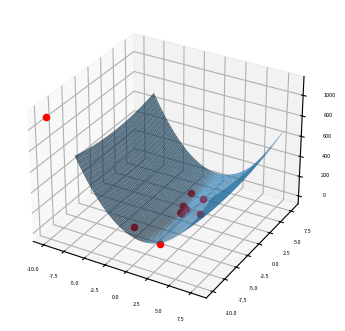

Here is the Python script that generated this plot:
import matplotlib.pyplot as plot
import numpy as np
import sys

radius = 8
eps = 0.000001
x0 = np.array([-10, -10])
way = list()


def object_function(xk):
    return 10 * xk[0] ** 2 + xk[1] ** 2


def gradient_function(xk):
    return np.array([20 * xk[0], 2 * xk[1]])


def arg_min(xk, sk):
    alpha = 1.0
    a = 0.0
    b = -sys.maxsize
    c_1 = 0.1
    c_2 = 0.5
    k = 0
    while k < 100:
        k += 1
        if object_function(xk) - object_function(xk + alpha * sk) >= -c_1 * alpha * np.dot(gradient_function(xk), sk):
            if np.dot(gradient_function(xk + alpha * sk), sk) >= c_2 * np.dot(gradient_function(xk), sk):
                return alpha
            else:
                a = alpha
                alpha = arg_min(2 * alpha, (alpha + b) / 2)

        else:
            b = alpha
            alpha = 0.5 * (alpha + a)
    return alpha


def conjugate_gradient(x0, eps):
    xk = x0
    gk = gradient_function(xk)
    point = [xk[0], xk[1], object_function(xk)]
    way.append(point)

    sigma = np.linalg.norm(gk)
    sk = -gk
    step = 0

    while sigma > eps and step < 1000:

        step += 1
        alpha = arg_min(xk, sk)
        xk = xk + alpha * sk
        g0 = gk
        gk = gradient_function(xk)

        point = [xk[0], xk[1], object_function(xk)]
        way.append(point)

        miu = (np.linalg.norm(gk) / np.linalg.norm(g0)) ** 2
        sk = -1 * gk + miu * sk
        sigma = np.linalg.norm(gk)
        print(' {} итерация, результат {}, значение функции {}'.format(step, np.array(xk), object_function(xk)))
    return xk


def get_grid(grid_step):
    samples = np.arange(-radius, radius, grid_step)
    x, y = np.meshgrid(samples, samples)
    xk = [x, y]
    return x, y, object_function(xk)


def draw_chart(point, grid):
    point_x, point_y, point_z = point
    grid_x, grid_y, grid_z = grid
    plot.rcParams.update({
        'figure.figsize': (4, 4),
        'figure.dpi': 250,
        'xtick.labelsize': 4,
        'ytick.labelsize': 4
    })

    ax = plot.figure().add_subplot(111, projection='3d')
    for way_point in way:
        way_point_x, way_point_y, way_point_z = way_point
        ax.scatter(way_point_x, way_point_y, way_point_z, color='red')
    ax.scatter(point_x, point_y, point_z, color='red')
    ax.plot_surface(grid_x, grid_y, grid_z, rstride=5, cstride=5, alpha=0.7)
    plot.show()


if __name__ == '__main__':

    xk = conjugate_gradient(x0, eps)
    print(xk)
    minimum = [xk[0], xk[1], object_function(xk)]
    draw_chart(minimum, get_grid(0.05))
